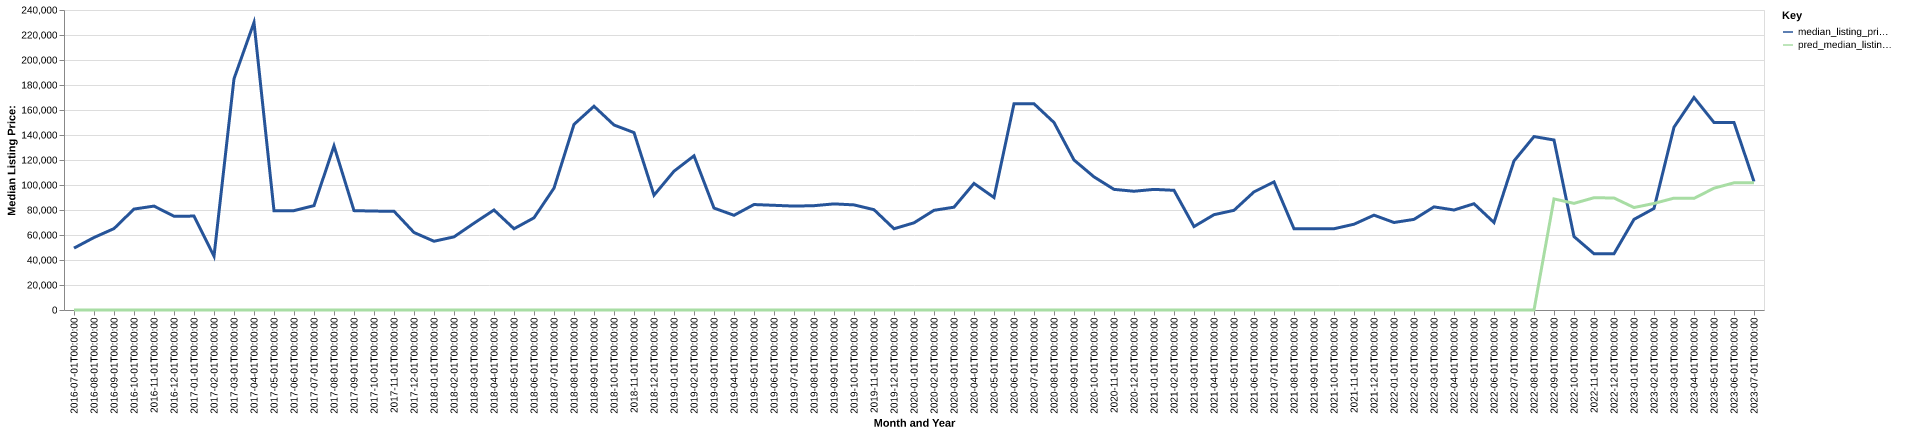

The table this chart was drawn from, first rows:
date, time_idx, median_listing_price, thirty_year_interest_rate_five, month, county_name, active_listing_count, median_days_on_market, pred_median_listing_price, month_year
2016-07-01, 0, 49500, 3.72, 7, garden, ne, 7.0, 42.0, 0, Jul-2016
2016-08-01, 1, 58000, 3.73, 8, garden, ne, 9.0, 54.0, 0, Aug-2016
2016-09-01, 2, 65125, 3.66, 9, garden, ne, 9.0, 71.0, 0, Sep-2016
2016-10-01, 3, 80750, 3.64, 10, garden, ne, 9.0, 72.0, 0, Oct-2016
2016-11-01, 4, 83125, 3.66, 11, garden, ne, 10.0, 103.0, 0, Nov-2016
2016-12-01, 5, 75000, 3.48, 12, garden, ne, 11.0, 137.0, 0, Dec-2016
2017-01-01, 6, 75125, 3.45, 1, garden, ne, 8.0, 136.0, 0, Jan-2017
2017-02-01, 7, 43000, 3.5, 2, garden, ne, 3.0, 176.0, 0, Feb-2017
2017-03-01, 8, 185000, 3.52, 3, garden, ne, 3.0, 218.0, 0, Mar-2017
2017-04-01, 9, 230000, 4.03, 4, garden, ne, 3.0, 172.0, 0, Apr-2017
2017-05-01, 10, 79500, 4.32, 5, garden, ne, 6.0, 69.0, 0, May-2017
2017-06-01, 11, 79500, 4.2, 6, garden, ne, 7.0, 85.0, 0, Jun-2017
2017-07-01, 12, 83500, 4.19, 7, garden, ne, 7.0, 57.0, 0, Jul-2017
2017-08-01, 13, 131250, 4.3, 8, garden, ne, 8.0, 62.0, 0, Aug-2017
2017-09-01, 14, 79500, 4.1, 9, garden, ne, 7.0, 90.0, 0, Sep-2017
2017-10-01, 15, 79125, 4.05, 10, garden, ne, 6.0, 75.0, 0, Oct-2017
2017-11-01, 16, 79000, 3.94, 11, garden, ne, 9.0, 45.0, 0, Nov-2017
2017-12-01, 17, 62000, 4.03, 12, garden, ne, 9.0, 61.0, 0, Dec-2017
2018-01-01, 18, 55000, 3.93, 1, garden, ne, 10.0, 89.0, 0, Jan-2018
2018-02-01, 19, 58500, 3.83, 2, garden, ne, 10.0, 110.0, 0, Feb-2018
2018-03-01, 20, 69450, 3.94, 3, garden, ne, 10.0, 37.0, 0, Mar-2018
2018-04-01, 21, 80000, 3.95, 4, garden, ne, 8.0, 51.0, 0, Apr-2018
2018-05-01, 22, 65000, 3.99, 5, garden, ne, 9.0, 76.0, 0, May-2018
2018-06-01, 23, 73750, 4.15, 6, garden, ne, 8.0, 107.0, 0, Jun-2018
2018-07-01, 24, 97500, 4.4, 7, garden, ne, 8.0, 78.0, 0, Jul-2018
2018-08-01, 25, 148475, 4.46, 8, garden, ne, 7.0, 68.0, 0, Aug-2018
2018-09-01, 26, 163000, 4.58, 9, garden, ne, 7.0, 45.0, 0, Sep-2018
2018-10-01, 27, 148000, 4.66, 10, garden, ne, 9.0, 69.0, 0, Oct-2018
2018-11-01, 28, 141925, 4.62, 11, garden, ne, 10.0, 84.0, 0, Nov-2018
2018-12-01, 29, 91850, 4.54, 12, garden, ne, 9.0, 81.0, 0, Dec-2018
2019-01-01, 30, 111025, 4.6, 1, garden, ne, 10.0, 112.0, 0, Jan-2019
2019-02-01, 31, 123350, 4.72, 2, garden, ne, 10.0, 139.0, 0, Feb-2019
2019-03-01, 32, 81543, 4.9, 3, garden, ne, 11.0, 142.0, 0, Mar-2019
2019-04-01, 33, 75768, 4.94, 4, garden, ne, 12.0, 149.0, 0, Apr-2019
2019-05-01, 34, 84375, 4.75, 5, garden, ne, 14.0, 159.0, 0, May-2019
2019-06-01, 35, 83750, 4.51, 6, garden, ne, 12.0, 146.0, 0, Jun-2019
2019-07-01, 36, 83125, 4.41, 7, garden, ne, 13.0, 157.0, 0, Jul-2019
2019-08-01, 37, 83455, 4.41, 8, garden, ne, 14.0, 135.0, 0, Aug-2019
2019-09-01, 38, 84886, 4.2, 9, garden, ne, 12.0, 111.0, 0, Sep-2019
2019-10-01, 39, 84091, 4.14, 10, garden, ne, 10.0, 90.0, 0, Oct-2019
2019-11-01, 40, 80250, 3.84, 11, garden, ne, 9.0, 74.0, 0, Nov-2019
2019-12-01, 41, 65000, 3.81, 12, garden, ne, 11.0, 96.0, 0, Dec-2019
2020-01-01, 42, 69750, 3.75, 1, garden, ne, 10.0, 127.0, 0, Jan-2020
2020-02-01, 43, 79750, 3.73, 2, garden, ne, 9.0, 150.0, 0, Feb-2020
2020-03-01, 44, 82250, 3.78, 3, garden, ne, 8.0, 189.0, 0, Mar-2020
2020-04-01, 45, 101250, 3.75, 4, garden, ne, 9.0, 206.0, 0, Apr-2020
2020-05-01, 46, 90000, 3.74, 5, garden, ne, 7.0, 228.0, 0, May-2020
2020-06-01, 47, 165000, 3.72, 6, garden, ne, 8.0, 108.0, 0, Jun-2020
2020-07-01, 48, 165000, 3.49, 7, garden, ne, 8.0, 119.0, 0, Jul-2020
2020-08-01, 49, 150000, 3.65, 8, garden, ne, 8.0, 153.0, 0, Aug-2020
2020-09-01, 50, 120000, 3.33, 9, garden, ne, 8.0, 75.0, 0, Sep-2020
2020-10-01, 51, 106500, 3.28, 10, garden, ne, 14.0, 41.0, 0, Oct-2020
2020-11-01, 52, 96500, 3.21, 11, garden, ne, 12.0, 76.0, 0, Nov-2020
2020-12-01, 53, 95000, 3.07, 12, garden, ne, 11.0, 85.0, 0, Dec-2020
2021-01-01, 54, 96500, 2.99, 1, garden, ne, 12.0, 110.0, 0, Jan-2021
2021-02-01, 55, 95750, 2.93, 2, garden, ne, 11.0, 135.0, 0, Feb-2021
2021-03-01, 56, 66750, 2.88, 3, garden, ne, 6.0, 153.0, 0, Mar-2021
2021-04-01, 57, 76250, 2.84, 4, garden, ne, 8.0, 114.0, 0, Apr-2021
2021-05-01, 58, 79750, 2.71, 5, garden, ne, 7.0, 49.0, 0, May-2021
2021-06-01, 59, 94500, 2.79, 6, garden, ne, 9.0, 51.0, 0, Jun-2021
... 25 more rows
